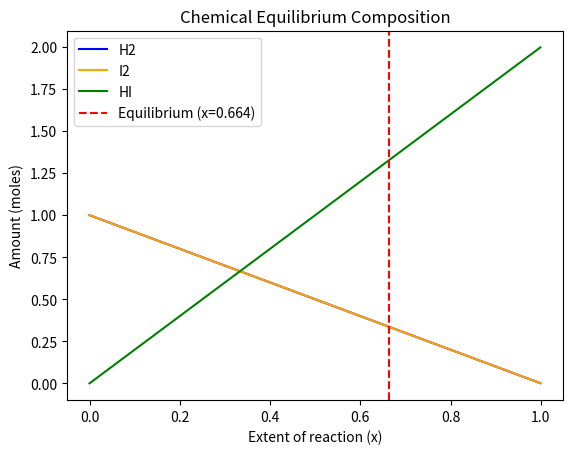

Write Python code to recreate this figure.
"""
PW2 Lab B Part 4 -- chemical equilibrium via the equilibrium constant K.

Reaction  H2 + I2 <=> 2 HI, starting from 1 mol H2 and 1 mol I2.
As the reaction proceeds by an extent x:  H2 = 1-x,  I2 = 1-x,  HI = 2x.
At equilibrium the composition satisfies the equilibrium constant
    K = [HI]^2 / ([H2][I2]) = (2x)^2 / ((1-x)(1-x)).
Given K, find the extent x. Solve it TWO ways and compare.
Run:  python equilibrium.py
"""

import numpy as np
import matplotlib.pyplot as plt
from scipy.optimize import newton, minimize

K = 15.6
a = b = 1.0

# TODO 1: write k_imbalance(x) = (2x)^2/((a-x)(b-x)) - K.
#         It equals zero exactly at equilibrium.
def k_imbalance(x):
    return (2 * x)**2 / ((a - x) * (b - x)) - K

# TODO 2 (method 1): use scipy.optimize.newton to find the root of k_imbalance
#         (start x0=0.5). This is root-finding.
x_newton = newton(k_imbalance, x0=0.5)
print(f"Equilibrium extent x (Newton): {x_newton:.4f}")

# TODO 3 (method 2): use scipy.optimize.minimize to minimise k_imbalance()**2
#         (method "SLSQP", bounds [(0, 0.999)], x0=[0.5]). Print both answers
#         and confirm they agree.
res_slsqp = minimize(lambda x: k_imbalance(x[0])**2, x0=[0.5], method="SLSQP", bounds=[(0, 0.999)])
x_slsqp = res_slsqp.x[0]
print(f"Equilibrium extent x (SLSQP): {x_slsqp:.4f}")

# Equilibrium amounts report
h2_eq = a - x_slsqp
i2_eq = b - x_slsqp
hi_eq = 2 * x_slsqp
print(f"Equilibrium amounts -> H2: {h2_eq:.4f}, I2: {i2_eq:.4f}, HI: {hi_eq:.4f}")

# TODO 4: report the equilibrium amounts (H2, I2, HI), and plot how the three
#         amounts change with the extent x, marking the equilibrium. Save
#         equilibrium.png.
x_vals = np.linspace(0, min(a, b) - 0.001, 200)
h2_vals = a - x_vals
i2_vals = b - x_vals
hi_vals = 2 * x_vals

plt.figure()
plt.plot(x_vals, h2_vals, label="H2", color="blue")
plt.plot(x_vals, i2_vals, label="I2", color="orange")
plt.plot(x_vals, hi_vals, label="HI", color="green")
plt.axvline(x_slsqp, color='red', linestyle='--', label=f"Equilibrium (x={x_slsqp:.3f})")
plt.xlabel("Extent of reaction (x)")
plt.ylabel("Amount (moles)")
plt.legend()
plt.title("Chemical Equilibrium Composition")
plt.savefig("equilibrium.png")
plt.close()
